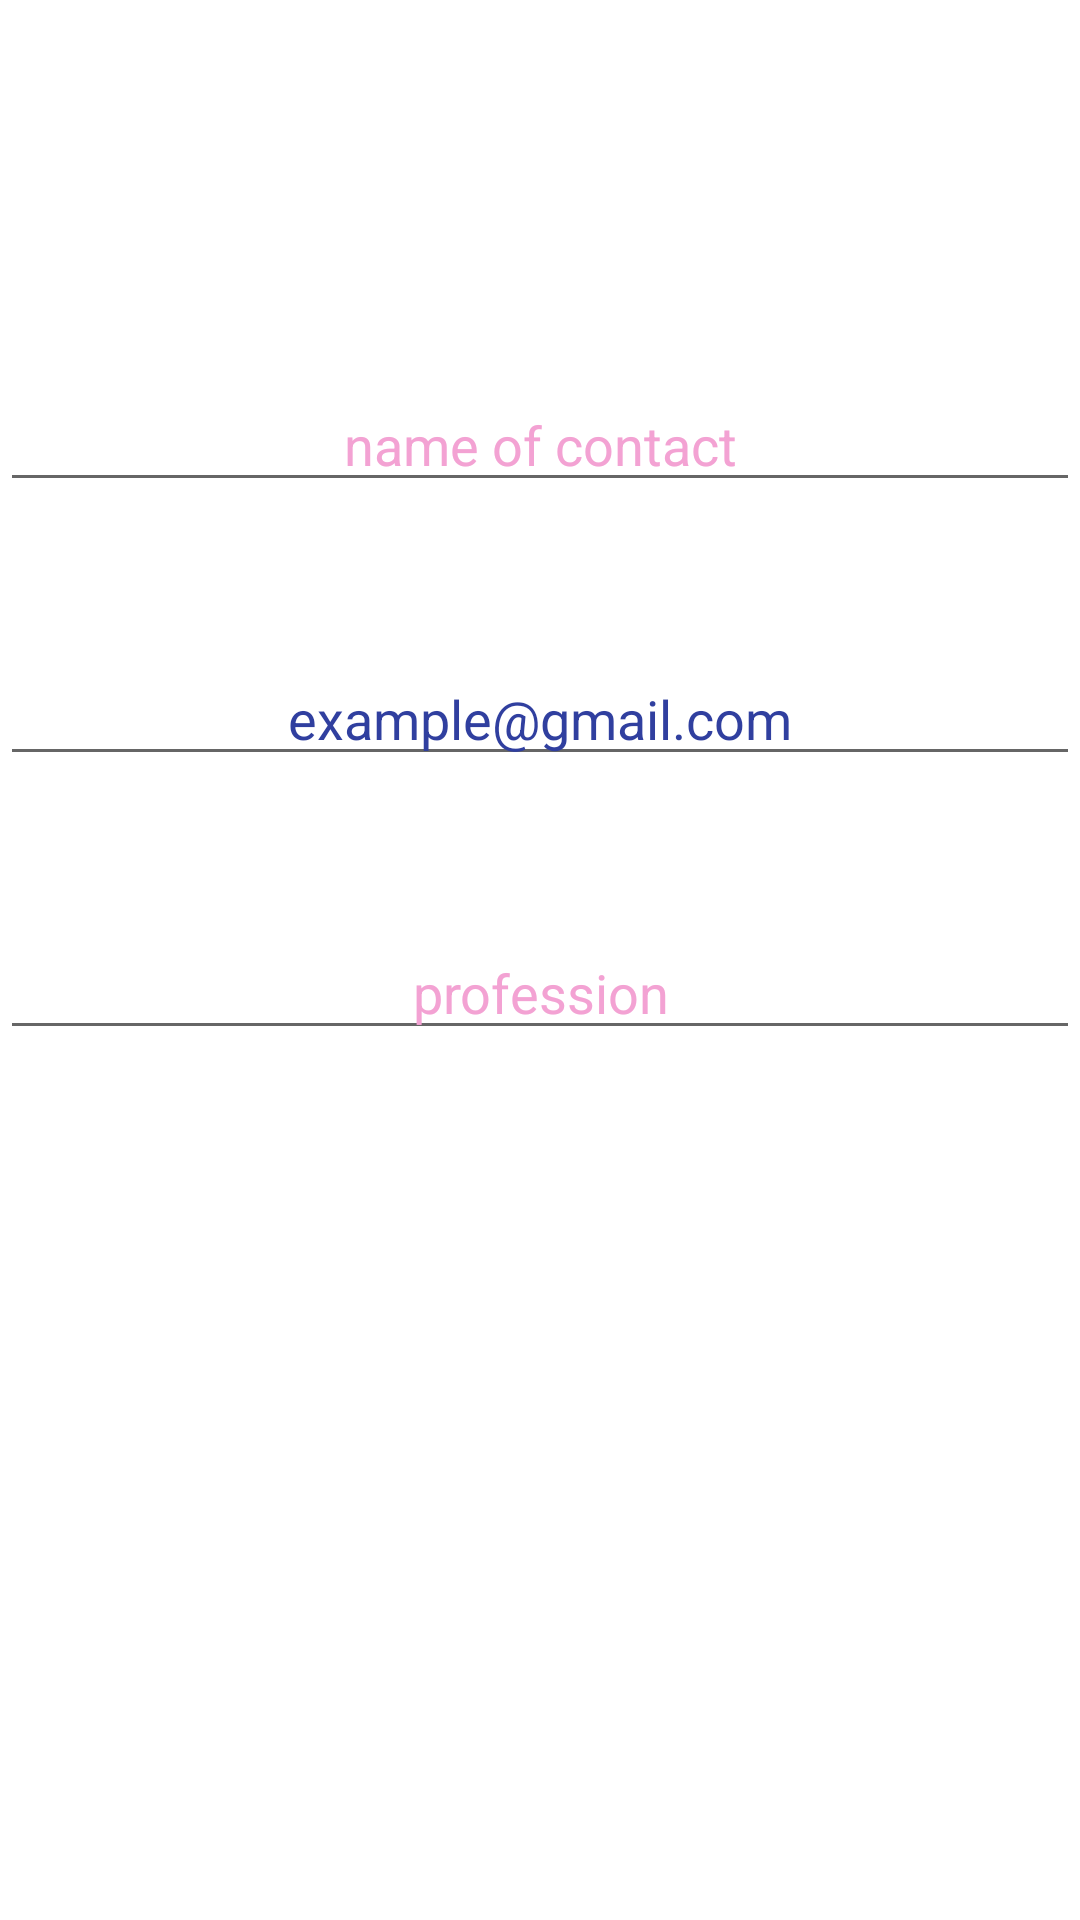

Here is an Android app screen rendered from its layout file. Give the layout XML and the strings, colors and styles it references.
<!-- AndroidManifest.xml: application theme AppTheme -->
<!-- res/layout/activity_contact__creator.xml -->
<?xml version="1.0" encoding="utf-8"?>
<RelativeLayout xmlns:android="http://schemas.android.com/apk/res/android"
    xmlns:app="http://schemas.android.com/apk/res-auto"
    xmlns:tools="http://schemas.android.com/tools"
    android:layout_width="match_parent"
    android:layout_height="match_parent"
    android:background="#FFF"
    tools:context="al_muntaqimcrescent2018.com.al_ansar.chooser">

    <RelativeLayout
        android:id="@+id/lotteRel"
        android:background="#FFF"
        android:elevation="12dp"
        android:visibility="gone"
        android:layout_marginLeft="10dp"
        android:layout_marginRight="10dp"
        android:layout_centerVertical="true"
        android:layout_centerHorizontal="true"
        android:layout_width="match_parent"
        android:layout_height="80dp">

        <com.airbnb.lottie.LottieAnimationView
            xmlns:android="http://schemas.android.com/apk/res/android"
            xmlns:app="http://schemas.android.com/apk/res-auto"
            android:id="@+id/animation_view"
            android:visibility="gone"
            android:layout_centerVertical="true"
            android:layout_centerHorizontal="true"
            android:layout_width="120dp"
            android:layout_height="120dp"
            />

    </RelativeLayout>
<ScrollView
    android:layout_width="match_parent"
    android:layout_height="match_parent">

<RelativeLayout
    android:layout_width="match_parent"
    android:layout_height="match_parent">
    <EditText
        android:id="@+id/editContactName"
        android:layout_width="match_parent"
        android:layout_height="wrap_content"
        android:layout_alignParentStart="true"
        android:layout_alignParentTop="true"
        android:layout_marginTop="126dp"
        android:ems="10"
        android:hint="name of contact"
        android:inputType="textMultiLine"
        android:textAlignment="center"
        android:textColor="#ED3DA8"
        android:textColorHint="#F3A2D3" />

    <EditText
        android:id="@+id/editProfession"
        android:layout_width="match_parent"
        android:layout_height="wrap_content"
        android:layout_alignParentStart="true"
        android:layout_below="@id/editMail"
        android:layout_marginTop="50dp"
        android:ems="10"
        android:hint="profession"
        android:inputType="textMultiLine"
        android:textAlignment="center"
        android:textColor="#ED3DA8"
        android:textColorHint="#F3A2D3" />


    <EditText
        android:id="@+id/editMail"
        android:layout_width="match_parent"
        android:layout_height="wrap_content"
        android:layout_alignParentStart="true"
        android:layout_below="@id/editContactName"
        android:layout_marginTop="50dp"
        android:ems="10"
        android:hint="example@gmail.com"
        android:inputType="textMultiLine"
        android:textAlignment="center"
        android:textColor="@color/colorPrimaryDark"
        android:textColorHint="@color/colorPrimaryDark" />


</RelativeLayout>


</ScrollView>

</RelativeLayout>
<!-- resources referenced by this layout -->
<resources>
  <color name="colorPrimaryDark">#303F9F</color>
  <style name="AppTheme" parent="Theme.AppCompat.Light.DarkActionBar">
          
          <item name="colorPrimary">#BD7E00</item>
          <item name="colorPrimaryDark">#BD7E00</item>
          <item name="colorAccent">#BD7E00</item>
      </style>
</resources>
